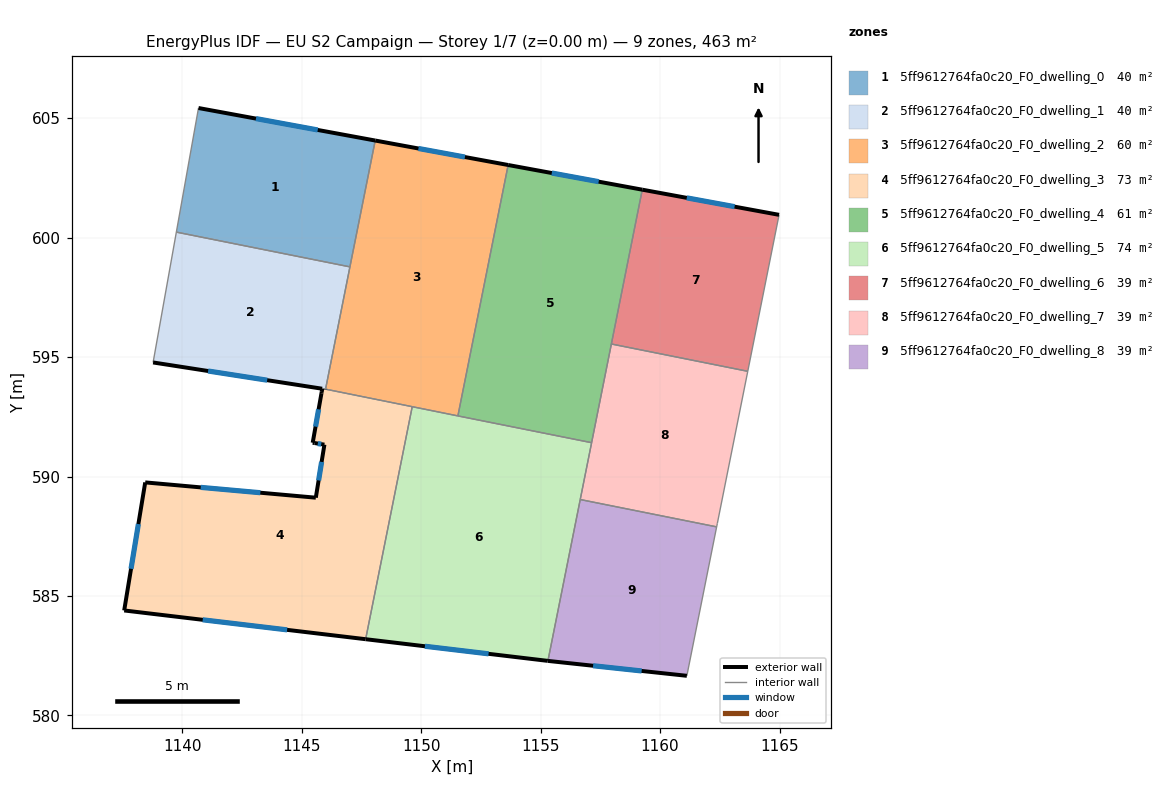
=== STOREY PLAN SPEC (per zone: floor XY polygon, exterior-wall plan segments, windows/doors) ===
zone 1: 5ff9612764fa0c20_F0_dwelling_0  (39.8 m²)
  floor: (1148.08, 604.07) (1147.02, 598.78) (1139.75, 600.23) (1140.68, 605.43)
  exterior wall: (1148.08, 604.07) – (1140.68, 605.43)  [7.5 m]
    window: (1145.67, 604.51) – (1143.08, 604.98)  [2.8 m²]
  interior walls: 3
zone 2: 5ff9612764fa0c20_F0_dwelling_1  (39.6 m²)
  floor: (1147.02, 598.78) (1145.99, 593.66) (1145.85, 593.68) (1138.78, 594.78) (1139.75, 600.23)
  exterior wall: (1138.78, 594.78) – (1145.85, 593.68)  [7.2 m]
    window: (1141.08, 594.42) – (1143.55, 594.03)  [2.6 m²]
  exterior wall: (1145.99, 593.65) – (1146.00, 593.66)  [0.0 m]
  interior walls: 4
zone 3: 5ff9612764fa0c20_F0_dwelling_2  (60.3 m²)
  floor: (1153.64, 603.04) (1151.54, 592.54) (1145.99, 593.66) (1148.08, 604.07)
  exterior wall: (1153.64, 603.04) – (1148.08, 604.07)  [5.7 m]
    window: (1151.83, 603.37) – (1149.89, 603.73)  [2.1 m²]
  interior walls: 5
zone 4: 5ff9612764fa0c20_F0_dwelling_3  (72.8 m²)
  floor: (1149.62, 592.92) (1147.68, 583.19) (1137.57, 584.40) (1138.45, 589.76) (1145.59, 589.12) (1145.95, 591.34) (1145.54, 591.40) (1145.46, 591.42) (1145.83, 593.49) (1145.83, 593.54) (1145.86, 593.67) (1145.99, 593.66)
  exterior wall: (1138.45, 589.76) – (1137.57, 584.40)  [5.4 m]
    window: (1138.16, 588.01) – (1137.86, 586.14)  [2.0 m²]
  exterior wall: (1145.59, 589.12) – (1138.45, 589.76)  [7.2 m]
    window: (1143.27, 589.32) – (1140.77, 589.55)  [2.6 m²]
  exterior wall: (1145.95, 591.34) – (1145.59, 589.12)  [2.2 m]
    window: (1145.83, 590.61) – (1145.71, 589.84)  [0.8 m²]
  exterior wall: (1145.54, 591.40) – (1145.95, 591.34)  [0.4 m]
    window: (1145.67, 591.38) – (1145.82, 591.36)  [0.2 m²]
  exterior wall: (1145.46, 591.42) – (1145.54, 591.40)  [0.1 m]
  exterior wall: (1145.83, 593.49) – (1145.46, 591.42)  [2.1 m]
    window: (1145.71, 592.81) – (1145.58, 592.09)  [0.8 m²]
  exterior wall: (1145.83, 593.54) – (1145.83, 593.49)  [0.1 m]
  exterior wall: (1145.86, 593.67) – (1145.83, 593.54)  [0.1 m]
  exterior wall: (1137.57, 584.40) – (1147.68, 583.19)  [10.2 m]
    window: (1140.86, 584.00) – (1144.39, 583.58)  [3.7 m²]
  interior walls: 3
zone 5: 5ff9612764fa0c20_F0_dwelling_4  (61.4 m²)
  floor: (1159.25, 602.01) (1157.13, 591.42) (1151.54, 592.54) (1153.64, 603.04)
  exterior wall: (1159.25, 602.01) – (1153.64, 603.04)  [5.7 m]
    window: (1157.43, 602.34) – (1155.47, 602.71)  [2.1 m²]
  interior walls: 4
zone 6: 5ff9612764fa0c20_F0_dwelling_5  (73.6 m²)
  floor: (1157.13, 591.42) (1155.30, 582.29) (1147.68, 583.19) (1149.62, 592.92)
  exterior wall: (1147.68, 583.19) – (1155.30, 582.29)  [7.7 m]
    window: (1150.15, 582.90) – (1152.82, 582.58)  [2.8 m²]
  interior walls: 6
zone 7: 5ff9612764fa0c20_F0_dwelling_6  (38.6 m²)
  floor: (1164.98, 600.96) (1163.67, 594.41) (1157.96, 595.55) (1159.25, 602.01)
  exterior wall: (1164.98, 600.96) – (1159.25, 602.01)  [5.8 m]
    window: (1163.12, 601.30) – (1161.12, 601.67)  [2.1 m²]
  interior walls: 3
zone 8: 5ff9612764fa0c20_F0_dwelling_7  (38.7 m²)
  floor: (1163.67, 594.41) (1162.40, 588.04) (1162.37, 587.89) (1156.66, 589.04) (1156.69, 589.19) (1157.96, 595.55)
  interior walls: 7
zone 9: 5ff9612764fa0c20_F0_dwelling_8  (38.6 m²)
  floor: (1162.37, 587.89) (1161.12, 581.66) (1155.30, 582.29) (1156.66, 589.04)
  exterior wall: (1155.30, 582.29) – (1161.12, 581.66)  [5.8 m]
    window: (1157.20, 582.08) – (1159.23, 581.86)  [2.1 m²]
  interior walls: 3

=== DERIVED (storey summary) ===
Building: EU S2 Campaign
Storey: 1 of 7  (floor level z = 0.00 m)
Storey gross floor area: 463.3 m²
Zones on this storey: 9
  - 5ff9612764fa0c20_F0_dwelling_0: floor 39.8 m²; exterior wall 7.5 m (22.6 m²); 1 window(s) 2.8 m²; WWR 12.2%
  - 5ff9612764fa0c20_F0_dwelling_1: floor 39.6 m²; exterior wall 7.2 m (21.5 m²); 1 window(s) 2.6 m²; WWR 12.2%
  - 5ff9612764fa0c20_F0_dwelling_2: floor 60.3 m²; exterior wall 5.7 m (17.0 m²); 1 window(s) 2.1 m²; WWR 12.2%
  - 5ff9612764fa0c20_F0_dwelling_3: floor 72.8 m²; exterior wall 27.8 m (83.5 m²); 6 window(s) 10.1 m²; WWR 12.1%
  - 5ff9612764fa0c20_F0_dwelling_4: floor 61.4 m²; exterior wall 5.7 m (17.1 m²); 1 window(s) 2.1 m²; WWR 12.2%
  - 5ff9612764fa0c20_F0_dwelling_5: floor 73.6 m²; exterior wall 7.7 m (23.0 m²); 1 window(s) 2.8 m²; WWR 12.2%
  - 5ff9612764fa0c20_F0_dwelling_6: floor 38.6 m²; exterior wall 5.8 m (17.5 m²); 1 window(s) 2.1 m²; WWR 12.2%
  - 5ff9612764fa0c20_F0_dwelling_7: floor 38.7 m²
  - 5ff9612764fa0c20_F0_dwelling_8: floor 38.6 m²; exterior wall 5.8 m (17.5 m²); 1 window(s) 2.1 m²; WWR 12.2%
Zone adjacency (shared interzone walls):
  - 5ff9612764fa0c20_F0_dwelling_0 ↔ 5ff9612764fa0c20_F0_dwelling_1
  - 5ff9612764fa0c20_F0_dwelling_0 ↔ 5ff9612764fa0c20_F0_dwelling_2
  - 5ff9612764fa0c20_F0_dwelling_1 ↔ 5ff9612764fa0c20_F0_dwelling_2
  - 5ff9612764fa0c20_F0_dwelling_1 ↔ 5ff9612764fa0c20_F0_dwelling_3
  - 5ff9612764fa0c20_F0_dwelling_2 ↔ 5ff9612764fa0c20_F0_dwelling_3
  - 5ff9612764fa0c20_F0_dwelling_2 ↔ 5ff9612764fa0c20_F0_dwelling_4
  - 5ff9612764fa0c20_F0_dwelling_2 ↔ 5ff9612764fa0c20_F0_dwelling_5
  - 5ff9612764fa0c20_F0_dwelling_3 ↔ 5ff9612764fa0c20_F0_dwelling_5
  - 5ff9612764fa0c20_F0_dwelling_4 ↔ 5ff9612764fa0c20_F0_dwelling_5
  - 5ff9612764fa0c20_F0_dwelling_4 ↔ 5ff9612764fa0c20_F0_dwelling_6
  - 5ff9612764fa0c20_F0_dwelling_4 ↔ 5ff9612764fa0c20_F0_dwelling_7
  - 5ff9612764fa0c20_F0_dwelling_5 ↔ 5ff9612764fa0c20_F0_dwelling_7
  - 5ff9612764fa0c20_F0_dwelling_5 ↔ 5ff9612764fa0c20_F0_dwelling_8
  - 5ff9612764fa0c20_F0_dwelling_6 ↔ 5ff9612764fa0c20_F0_dwelling_7
  - 5ff9612764fa0c20_F0_dwelling_7 ↔ 5ff9612764fa0c20_F0_dwelling_8